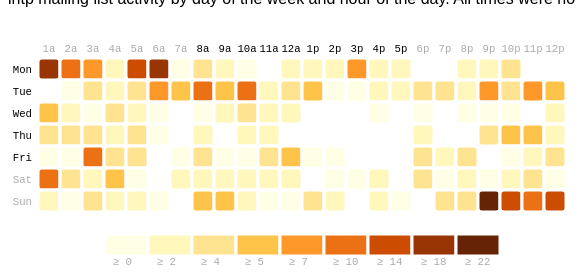
D3 v3 page, settled after 360 driven frames (6 s of simulated time); the page loaded 1 data file(s).



      var margin = { top: 50, right: 0, bottom: 100, left: 30 },
          width = 560 - margin.left - margin.right,
          height = 430 - margin.top - margin.bottom,
          gridSize = Math.floor(width / 24),
          height = gridSize * 7,
          legendElementWidth = gridSize*2,
          buckets = 9,
          colors = ["#ffffe5","#fff7bc","#fee391","#fec449","#fe9929","#ec7014","#cc4c02","#993404","#662306"], // alternatively colorbrewer.YlGnBu[9]
          days = ["Mon", "Tue", "Wed", "Thu", "Fri", "Sat", "Sun"],
          times = ["1a", "2a", "3a", "4a", "5a", "6a", "7a", "8a", "9a", "10a", "11a", "12a", "1p", "2p", "3p", "4p", "5p", "6p", "7p", "8p", "9p", "10p", "11p", "12p"];


      d3.tsv("data.tsv",
        function(d) {
          return {
            day: +d.day,
            hour: +d.hour,
            value: +d.value
          };
        },
        function(error, data) {
          var colorScale = d3.scale.quantile()
              .domain([0, buckets - 1, d3.max(data, function (d) { return d.value; })])
              .range(colors);

          var svg = d3.select("#chart").append("svg")
              .attr("width", width + margin.left + margin.right)
              .attr("height", height + margin.top + margin.bottom)
              .append("g")
              .attr("transform", "translate(" + margin.left + "," + margin.top + ")");

          var dayLabels = svg.selectAll(".dayLabel")
              .data(days)
              .enter().append("text")
                .text(function (d) { return d; })
                .attr("x", 0)
                .attr("y", function (d, i) { return i * gridSize; })
                .style("text-anchor", "end")
                .attr("transform", "translate(-6," + gridSize / 1.5 + ")")
                .attr("class", function (d, i) { return ((i >= 0 && i <= 4) ? "dayLabel mono axis axis-workweek" : "dayLabel mono axis"); });

          var timeLabels = svg.selectAll(".timeLabel")
              .data(times)
              .enter().append("text")
                .text(function(d) { return d; })
                .attr("x", function(d, i) { return ((i) * gridSize); })
                .attr("y", 0)
                .style("text-anchor", "middle")
                .attr("transform", "translate(" + gridSize / 2 + ", -6)")
                .attr("class", function(d, i) { return ((i >= 7 && i <= 16) ? "timeLabel mono axis axis-worktime" : "timeLabel mono axis"); });

          var heatMap = svg.selectAll(".hour")
              .data(data)
              .enter().append("rect")
              .attr("x", function(d) { return d.hour * gridSize; })
              .attr("y", function(d) { return (d.day - 1) * gridSize; })
              .attr("rx", 4)
              .attr("ry", 4)
              .attr("class", "hour bordered")
              .attr("width", gridSize)
              .attr("height", gridSize)
              .style("fill", colors[0]);

          heatMap.transition().duration(200)
              .style("fill", function(d) { return colorScale(d.value); });

          heatMap.append("title").text(function(d) { return d.value; });
              
          var legend = svg.selectAll(".legend")
              .data([0].concat(colorScale.quantiles()), function(d) { return d; })
              .enter().append("g")
              .attr("class", "legend");

          legend.append("rect")
            .attr("x", function(d, i) { return (3 * gridSize) + legendElementWidth * i; })
            .attr("y", height + gridSize )
            .attr("width", legendElementWidth)
            .attr("height", gridSize )
            .attr("class", "bordered")
            .style("fill", function(d, i) { return colors[i]; });

          legend.append("text")
            .attr("class", "mono")
            .text(function(d) { return "≥ " + Math.round(d); })
            .attr("x", function(d, i) { return (3 * gridSize) + legendElementWidth * i + (gridSize / 2.5); })
            .attr("y", height + (2.5 * gridSize)   - 2);
        });






  

### data: data.tsv
day	hour	value
1	0	20
1	1	13
1	2	9
1	3	2
1	4	15
1	5	19
1	6	1
1	7	5
1	8	2
1	9	1
1	11	2
1	12	2
1	13	2
1	14	8
1	15	3
1	16	2
1	19	2
1	20	2
1	21	4
2	1	1
2	2	5
2	3	3
2	4	5
2	5	9
2	6	6
2	7	11
2	8	6
2	9	10
2	10	3
2	11	4
2	12	6
2	13	1
2	14	1
2	15	3
2	16	2
2	17	5
2	18	4
2	19	2
2	20	9
2	21	4
2	22	9
2	23	7
3	0	6
3	1	3
3	2	1
3	3	4
3	4	3
3	5	1
3	7	1
3	8	3
3	9	5
3	10	2
3	11	2
3	15	1
3	17	1
3	19	1
3	20	1
3	21	1
3	23	2
4	0	4
... 74 more rows